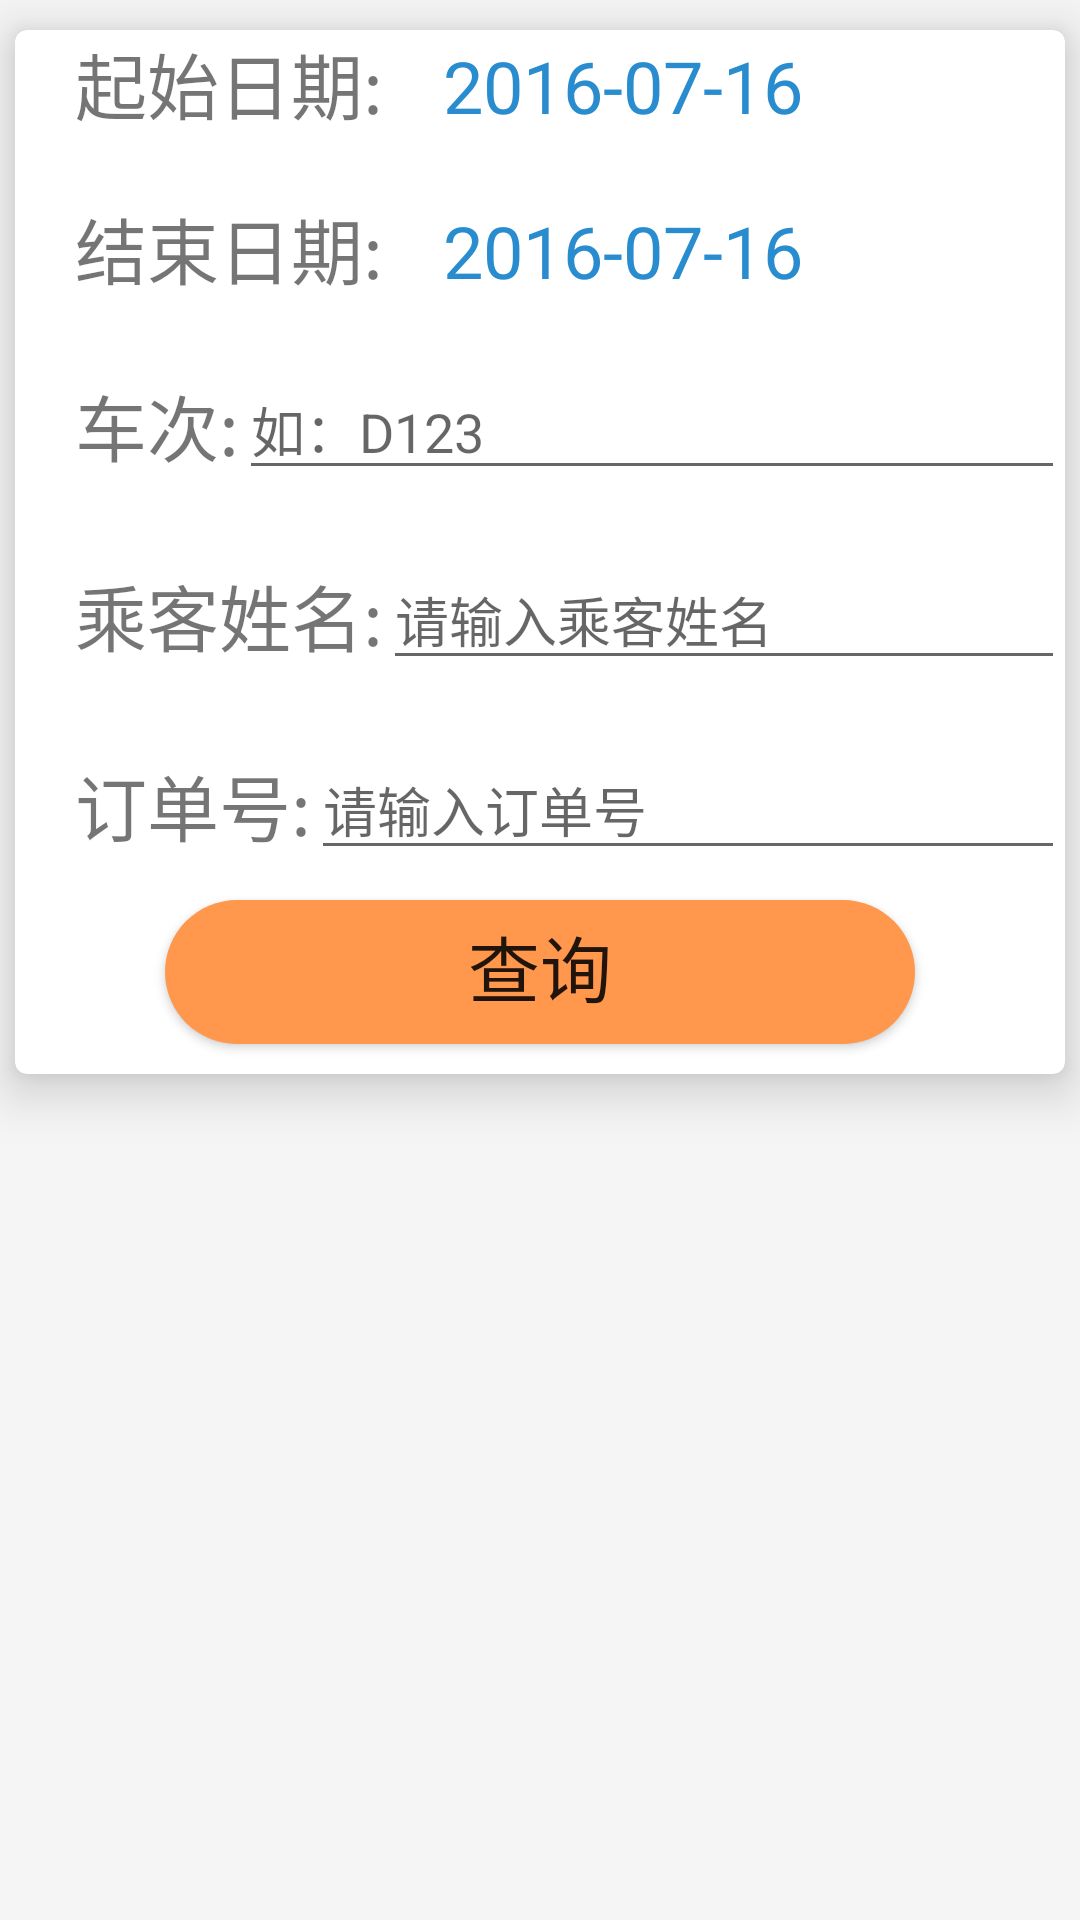

The Android layout XML behind this screen, and the referenced resources:
<!-- AndroidManifest.xml: application theme AppTheme -->
<!-- res/layout/fragment_order.xml -->
<LinearLayout xmlns:android="http://schemas.android.com/apk/res/android"
              xmlns:app="http://schemas.android.com/apk/res-auto"
              android:layout_width="match_parent"
              android:layout_height="match_parent">

    <android.support.v7.widget.CardView
        android:layout_width="match_parent"
        android:layout_height="wrap_content"
        android:layout_marginBottom="5dp"
        android:layout_marginLeft="5dp"
        android:layout_marginRight="5dp"
        android:layout_marginTop="10dp"
        app:cardCornerRadius="4dp"
        app:cardElevation="10dp">

        <LinearLayout
            android:layout_width="match_parent"
            android:layout_height="wrap_content"
            android:orientation="vertical">

            <LinearLayout
                android:layout_width="match_parent"
                android:layout_height="wrap_content"
                android:orientation="horizontal">

                <TextView
                    android:layout_width="wrap_content"
                    android:layout_height="wrap_content"
                    android:layout_marginLeft="20dp"
                    android:text="起始日期:"
                    android:textSize="24sp"/>

                <TextView
                    android:id="@+id/start_dates"
                    android:layout_width="wrap_content"
                    android:layout_height="wrap_content"
                    android:layout_marginLeft="20dp"
                    android:text="2016-07-16"
                    android:textColor="@color/ticket_text"
                    android:textSize="24sp"/>

            </LinearLayout>

            <LinearLayout
                android:layout_width="match_parent"
                android:layout_height="wrap_content"
                android:layout_marginTop="20dp"
                android:orientation="horizontal">

                <TextView
                    android:layout_width="wrap_content"
                    android:layout_height="wrap_content"
                    android:layout_marginLeft="20dp"
                    android:text="结束日期:"
                    android:textSize="24sp"/>

                <TextView
                    android:id="@+id/end_dates"
                    android:layout_width="wrap_content"
                    android:layout_height="wrap_content"
                    android:layout_marginLeft="20dp"
                    android:text="2016-07-16"
                    android:textColor="@color/ticket_text"
                    android:textSize="24sp"/>

            </LinearLayout>

            <LinearLayout
                android:layout_width="match_parent"
                android:layout_height="wrap_content"
                android:layout_marginTop="20dp"
                android:orientation="horizontal">

                <TextView
                    android:layout_width="wrap_content"
                    android:layout_height="wrap_content"
                    android:layout_gravity="center_vertical"
                    android:layout_marginLeft="20dp"
                    android:text="车次:"
                    android:textSize="24sp"/>

                <EditText
                    android:id="@+id/train"
                    android:layout_width="match_parent"
                    android:layout_height="wrap_content"
                    android:hint="如：D123"/>
            </LinearLayout>

            <LinearLayout
                android:layout_width="match_parent"
                android:layout_height="wrap_content"
                android:layout_marginTop="20dp"
                android:orientation="horizontal">

                <TextView
                    android:layout_width="wrap_content"
                    android:layout_height="wrap_content"
                    android:layout_gravity="center_vertical"
                    android:layout_marginLeft="20dp"
                    android:text="乘客姓名:"
                    android:textSize="24sp"/>


                <EditText
                    android:id="@+id/c_name"
                    android:layout_width="match_parent"
                    android:layout_height="wrap_content"
                    android:hint="请输入乘客姓名"/>
            </LinearLayout>

            <LinearLayout
                android:layout_width="match_parent"
                android:layout_height="wrap_content"
                android:layout_marginTop="20dp"
                android:orientation="horizontal">

                <TextView
                    android:layout_width="wrap_content"
                    android:layout_height="wrap_content"
                    android:layout_gravity="center_vertical"
                    android:layout_marginLeft="20dp"
                    android:text="订单号:"
                    android:textSize="24sp"/>


                <EditText
                    android:id="@+id/c_order_num"
                    android:layout_width="match_parent"
                    android:layout_height="wrap_content"
                    android:hint="请输入订单号"/>

            </LinearLayout>

            <Button
                android:id="@+id/search_btn"
                android:layout_width="250dp"
                android:layout_height="wrap_content"
                android:layout_gravity="center_horizontal"
                android:layout_marginBottom="10dp"
                android:layout_marginTop="10dp"
                android:background="@drawable/button_oval"
                android:text="查询"
                android:textSize="24sp"/>
        </LinearLayout>
    </android.support.v7.widget.CardView>


</LinearLayout>
<!-- resources referenced by this layout -->
<resources>
  <color name="ticket_text">#298ccf</color>
  <!-- drawable button_oval (drawable) -->
  <?xml version="1.0" encoding="utf-8"?>
  <shape xmlns:android="http://schemas.android.com/apk/res/android">
      xmlns:android="http//schemas.android.com/apk/res/android"
      android:shape="oval">
      
      <solid android:color="#ff974c" />
      
      
      <corners android:radius="26dip" />
  
      
      <padding
          android:left="8dp"
          android:right="8dp"
          android:bottom="4dp"
          />
  </shape>
  <style name="AppTheme" parent="BaseAppTheme" />
  <style name="BaseAppTheme" parent="Theme.AppCompat.Light.NoActionBar">
          
          <item name="colorPrimary">@color/primary</item>
          <item name="colorPrimaryDark">@color/primary_dark</item>
          <item name="colorAccent">@color/accent</item>
          <item name="android:windowBackground">@color/window_background</item>
      </style>
  <color name="primary">#298ccf</color>
  <color name="primary_dark">#2982cf</color>
  <color name="accent">#ffb74d</color>
  <color name="window_background">#FFF5F5F5</color>
</resources>
